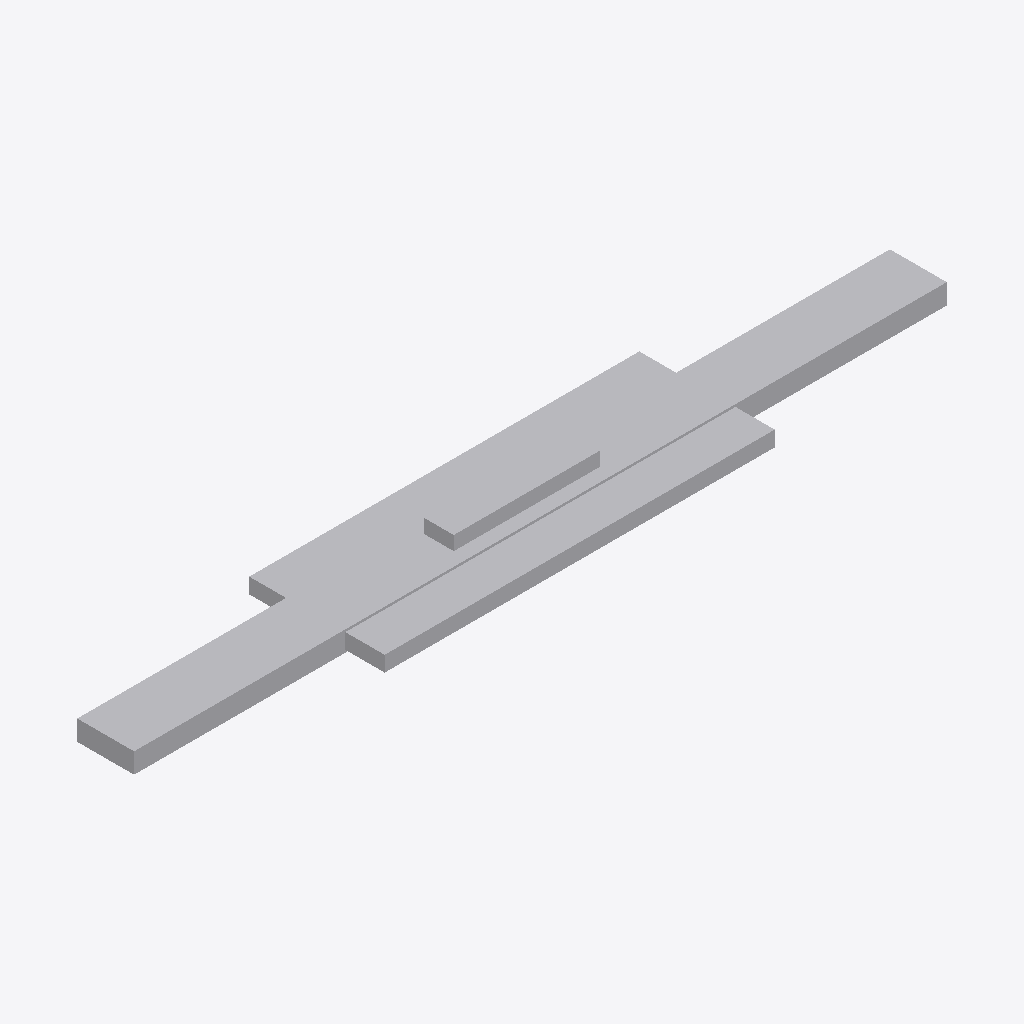
Isometric view of an IFC building model (IFC-SPF (STEP), schema IFC4X3, length unit metre), seen from the south-west, elements coloured by IFC class: 1 other element (light grey).
Extent 5.4 m × 0.9 m × 0.3 m (x, y, z). Elements (1): 1 IfcElementAssembly.

HEADER;
FILE_DESCRIPTION(('ViewDefinition [CoordinationView]'),'2;1');
FILE_NAME('LM3-HV-P010.ifc','2026-08-30T00:00:00+00:00',('OpenSourceRail'),('OpenSourceRail'),'IfcOpenShell 0.8.5','OpenSourceRail deterministic LM3 product-library','design-reference / not for construction');
FILE_SCHEMA(('IFC4X3'));
ENDSEC;
DATA;
#1=IFCPROJECT('3CRXUkwlzPpAhog0KShQUL',$,'LM3-HV-P010 — battery sliding trays, retention straps, service interlocks, and drain pans','Design-reference geometry and assembly hierarchy only; supplier freeze, released drawings/tolerances, calculations, qualified processes and first-article tests remain mandatory.',$,$,$,(#12),#7);
#2=IFCSITE('0I0cNvenjH1REX0kfYAqQj',$,'LM3 product library',$,$,#18,$,$,.ELEMENT.,$,$,$,$,$);
#3=IFCBUILDING('0HOT$vI0XIYhTOsDiMykc0',$,'LM3 assembly inspection fixture',$,$,#21,$,$,.ELEMENT.,$,$,$);
#28=IFCELEMENTASSEMBLY('34GS8ImIDUav7EgMui5PPZ',$,'battery sliding trays, retention straps, service interlocks, and drain pans','Local mechanical retention and service hardware for the supplier battery modules.',$,#64,#60,'LM3-HV-P010',$,$);
ENDSEC;
